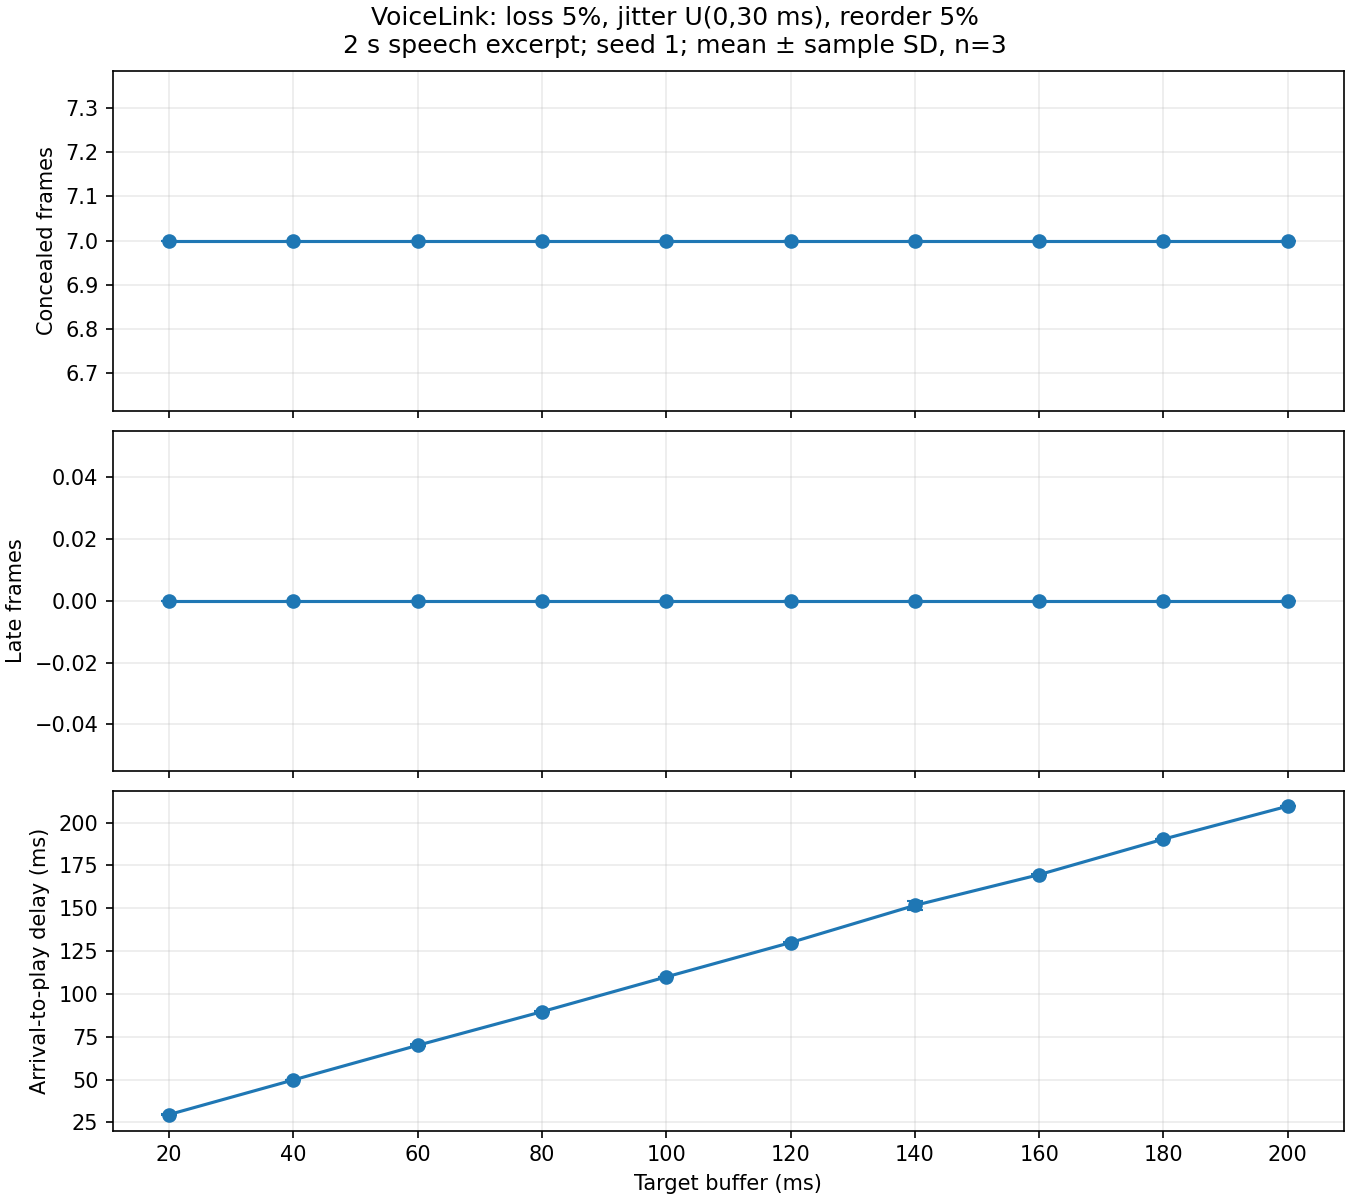

The file beside this chart, header and first rows:
trial, buffer_ms, plc, codec, frames_out, received, lost, late, dup, reordered, overflow, concealed, avg_delay_ms, max_delay_ms
1, 20, repeat, pcm, 100, 93, 7, 0, 0, 6, 0, 7, 29.2, 44.8
2, 20, repeat, pcm, 100, 93, 7, 0, 0, 6, 0, 7, 29.5, 46.3
3, 20, repeat, pcm, 100, 93, 7, 0, 0, 6, 0, 7, 30.1, 46.3
1, 40, repeat, pcm, 100, 93, 7, 0, 0, 6, 0, 7, 49.6, 65.4
2, 40, repeat, pcm, 100, 93, 7, 0, 0, 6, 0, 7, 50.0, 66.2
3, 40, repeat, pcm, 100, 93, 7, 0, 0, 6, 0, 7, 49.8, 66.3
1, 60, repeat, pcm, 100, 93, 7, 0, 0, 6, 0, 7, 69.5, 85.6
2, 60, repeat, pcm, 100, 93, 7, 0, 0, 6, 0, 7, 70.0, 85.6
3, 60, repeat, pcm, 100, 93, 7, 0, 0, 6, 0, 7, 70.5, 86.3
1, 80, repeat, pcm, 100, 93, 7, 0, 0, 6, 0, 7, 89.5, 106.3
2, 80, repeat, pcm, 100, 93, 7, 0, 0, 6, 0, 7, 89.6, 105.9
3, 80, repeat, pcm, 100, 93, 7, 0, 0, 6, 0, 7, 89.8, 105.6
1, 100, repeat, pcm, 100, 93, 7, 0, 0, 6, 0, 7, 110.0, 126.1
2, 100, repeat, pcm, 100, 93, 7, 0, 0, 6, 0, 7, 109.8, 126.2
3, 100, repeat, pcm, 100, 93, 7, 0, 0, 6, 0, 7, 110.0, 126.4
1, 120, repeat, pcm, 100, 93, 7, 0, 0, 6, 0, 7, 130.3, 146.8
2, 120, repeat, pcm, 100, 93, 7, 0, 0, 6, 0, 7, 130.1, 146.5
3, 120, repeat, pcm, 100, 93, 7, 0, 0, 6, 0, 7, 129.5, 145.4
1, 140, repeat, pcm, 100, 93, 7, 0, 0, 6, 0, 7, 149.8, 166.3
2, 140, repeat, pcm, 100, 93, 7, 0, 0, 6, 0, 7, 150.5, 167.3
3, 140, repeat, pcm, 100, 93, 7, 0, 0, 6, 0, 7, 154.7, 170.8
1, 160, repeat, pcm, 100, 93, 7, 0, 0, 6, 0, 7, 169.8, 186.1
2, 160, repeat, pcm, 100, 93, 7, 0, 0, 6, 0, 7, 169.7, 186.3
3, 160, repeat, pcm, 100, 93, 7, 0, 0, 6, 0, 7, 169.3, 185.3
1, 180, repeat, pcm, 100, 93, 7, 0, 0, 6, 0, 7, 190.5, 206.2
2, 180, repeat, pcm, 100, 93, 7, 0, 0, 6, 0, 7, 190.4, 207.1
3, 180, repeat, pcm, 100, 93, 7, 0, 0, 6, 0, 7, 190.1, 205.9
1, 200, repeat, pcm, 100, 93, 7, 0, 0, 6, 0, 7, 209.6, 225.3
2, 200, repeat, pcm, 100, 93, 7, 0, 0, 6, 0, 7, 209.6, 225.8
3, 200, repeat, pcm, 100, 93, 7, 0, 0, 6, 0, 7, 209.5, 225.5
